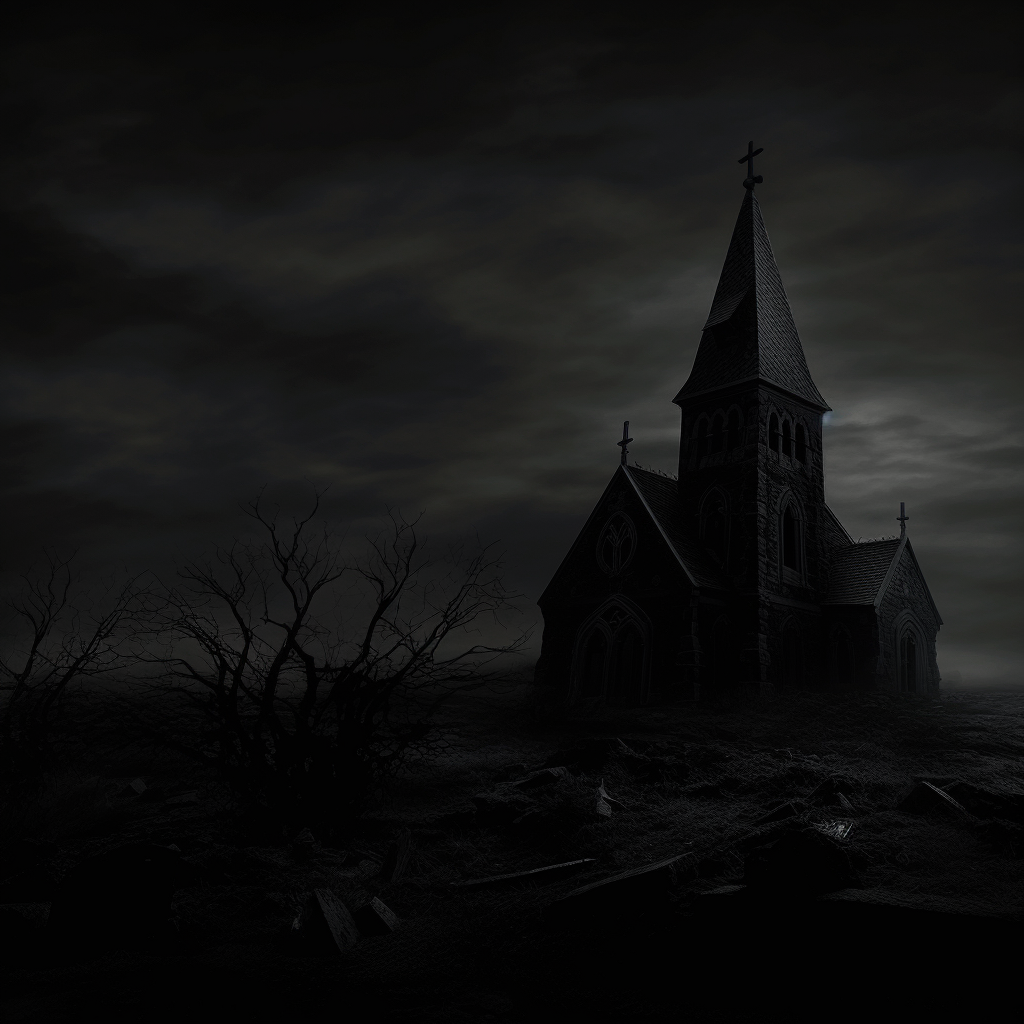
Generation parameters embedded in this image by Midjourney (PNG 'Description' text chunk):
church, dark --style 14yasUfsTj8AuhAwbpNP599Sykn4Rde4B36j --v 5.2 Job ID: 07990ba6-f70c-4c71-a9f7-210a55849d8d